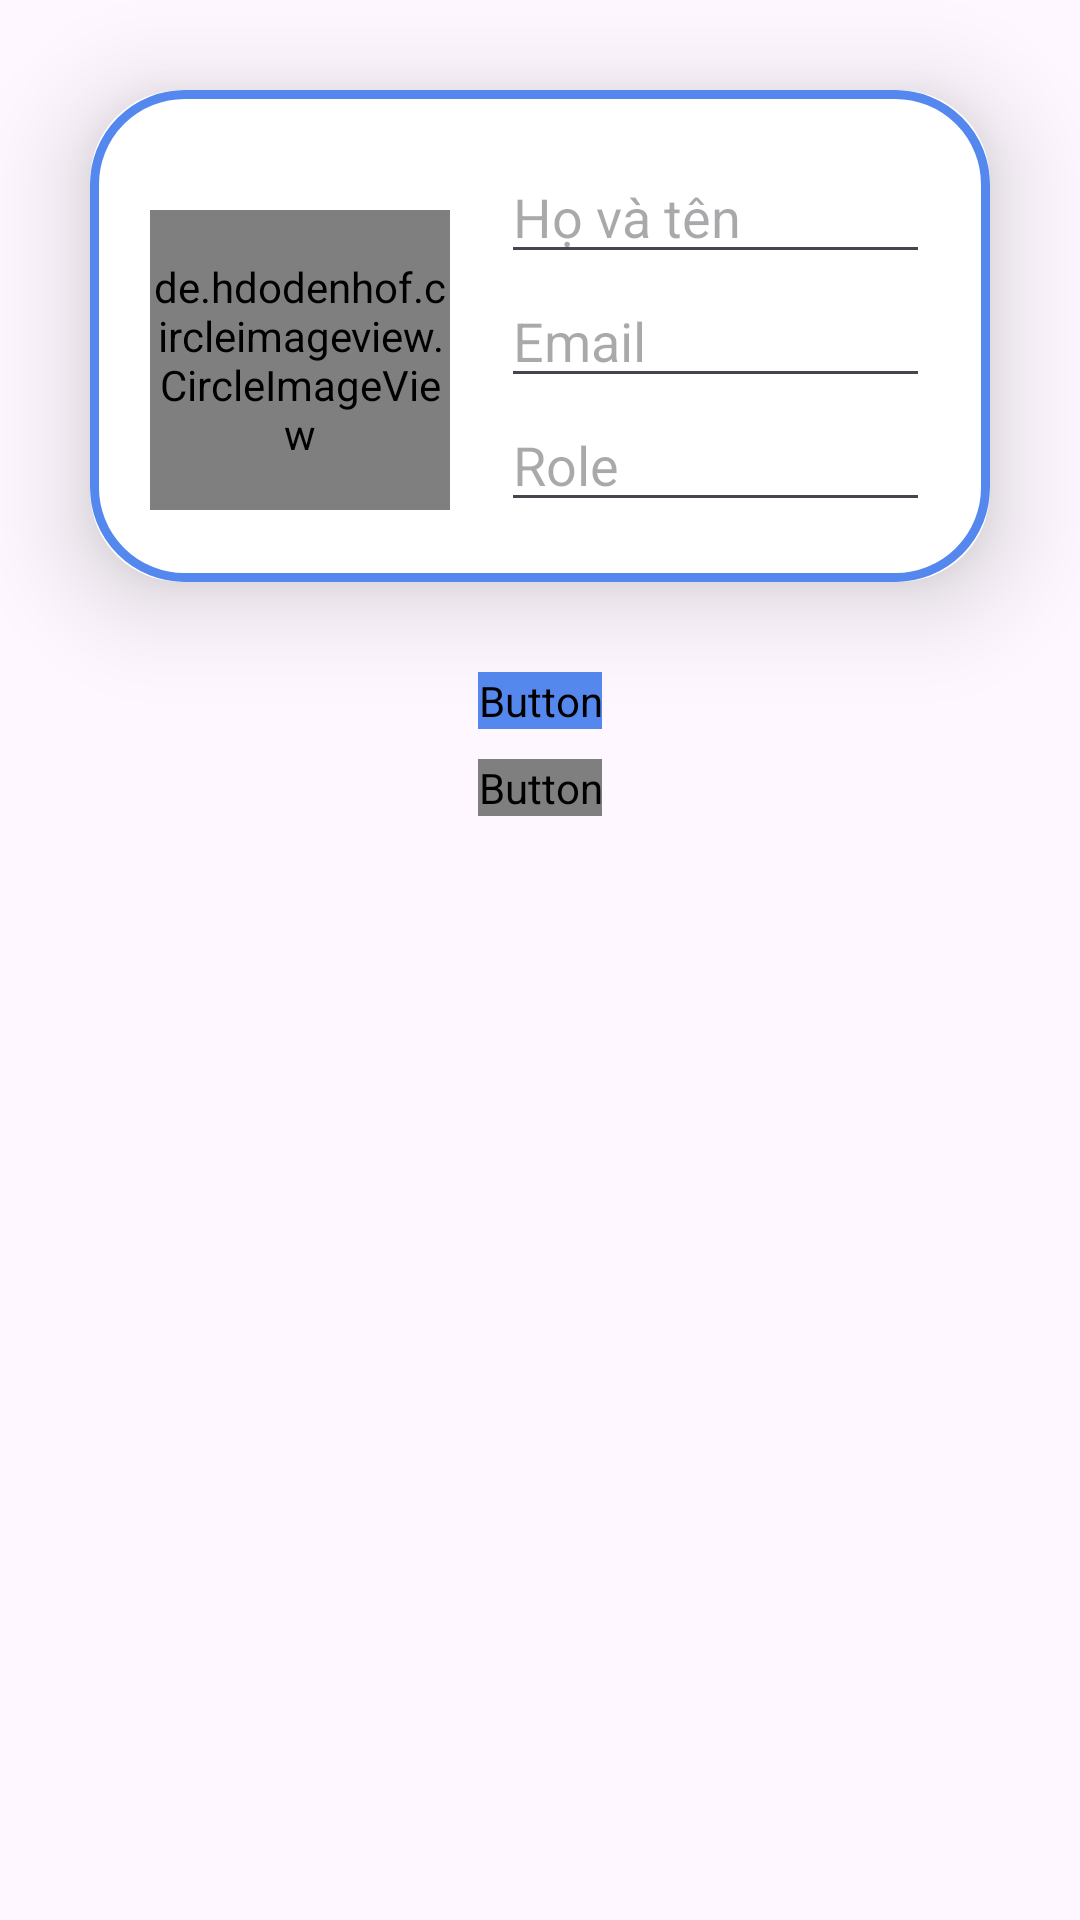

Here is an Android app screen rendered from its layout file. Give the layout XML and the strings, colors and styles it references.
<!-- AndroidManifest.xml: application theme Theme.App_QuanLy_HocSinh_SinhVien -->
<!-- res/layout/fragment_user.xml -->
<?xml version="1.0" encoding="utf-8"?>
<LinearLayout xmlns:android="http://schemas.android.com/apk/res/android"
    xmlns:tools="http://schemas.android.com/tools"
    android:layout_width="match_parent"
    android:layout_height="match_parent"
    xmlns:app="http://schemas.android.com/apk/res-auto"
    android:orientation="vertical"
    android:gravity="top|center"
    tools:context=".ui.UserFragment">

    <androidx.cardview.widget.CardView
        android:layout_width="match_parent"
        android:layout_height="wrap_content"
        android:layout_margin="30dp"
        app:cardCornerRadius="30dp"
        app:cardElevation="20dp">
        <LinearLayout
            android:layout_width="match_parent"
            android:layout_height="match_parent"
            android:orientation="horizontal"
            android:padding="20dp"
            android:background="@drawable/custom_box">
            <de.hdodenhof.circleimageview.CircleImageView
                android:id="@+id/img_avatar"
                android:layout_width="100dp"
                android:layout_height="100dp"
                android:src="@drawable/ic_account_def"
                android:layout_marginRight="17dp"
                android:layout_marginTop="20dp"/>
            <LinearLayout
                android:layout_width="match_parent"
                android:layout_height="wrap_content"
                android:orientation="vertical">
                <EditText
                    android:id="@+id/edt_full_name"
                    android:layout_width="match_parent"
                    android:layout_height="wrap_content"
                    android:hint="Họ và tên"/>
                <EditText
                    android:id="@+id/edt_email"
                    android:layout_width="match_parent"
                    android:layout_height="wrap_content"
                    android:hint="Email"/>

                <EditText
                    android:id="@+id/edt_name_role"
                    android:layout_width="match_parent"
                    android:layout_height="wrap_content"
                    android:focusable="false"
                    android:focusableInTouchMode="false"
                    android:hint="Role" />
            </LinearLayout>
        </LinearLayout>
    </androidx.cardview.widget.CardView>

    <Button
        android:id="@+id/btn_update"
        android:layout_width="wrap_content"
        android:layout_height="wrap_content"
        android:layout_marginBottom="10dp"
        android:backgroundTint="@color/Cornflower_blue"
        android:fontFamily="@font/roboto_bold"
        android:text="CẬP NHẬT"
        android:textColor="@color/white"
        android:textSize="18dp"
        app:cornerRadius="20dp" />
    <Button
        android:id="@+id/btn_update_email"
        android:layout_width="wrap_content"
        android:layout_height="wrap_content"
        android:backgroundTint="@color/red_btn_bg_color"
        android:text="CẬP NHẬT EMAIL"
        android:textColor="@color/white"
        android:fontFamily="@font/roboto_bold"
        android:textSize="18dp"
        app:cornerRadius="20dp"/>

</LinearLayout>
<!-- resources referenced by this layout -->
<resources>
  <color name="Cornflower_blue">#5588EE</color>
  <color name="white">#FFFFFFFF</color>
  <!-- drawable custom_box (drawable) -->
  <?xml version="1.0" encoding="utf-8"?>
  <shape xmlns:android="http://schemas.android.com/apk/res/android"
      android:shape="rectangle">
      <solid android:color="@color/white"/>
      <stroke
          android:width="3dp"
          android:color="@color/Cornflower_blue"/>
      <corners
          android:radius="30dp"/>
  
  </shape>
  <!-- drawable ic_account_def: png bitmap (drawable, 46251 bytes) -->
  <style name="Theme.App_QuanLy_HocSinh_SinhVien" parent="Base.Theme.App_QuanLy_HocSinh_SinhVien" />
  <style name="Base.Theme.App_QuanLy_HocSinh_SinhVien" parent="Theme.Material3.DayNight.NoActionBar">
          
          
          <item name="colorPrimaryVariant">@color/Cornflower_blue</item>
      </style>
</resources>
